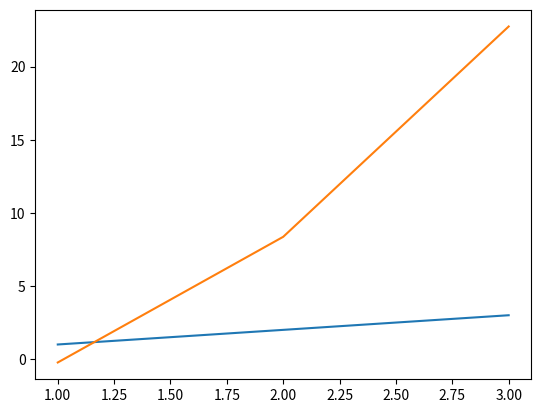

Generate this figure with matplotlib:
import numpy as np
import pandas as pd
import math
import matplotlib.pyplot as plt


# Assumption : Since there's a possible seasonality and complex trend, assumed that the polynomial function is in the form
# y=w0 + w1.x + w2.x.x + w3.x.x.x + w4.sin(x) + w5.cos(x)


def weighted_moving_average(a, window=3):
    weights = [(1 / window) for _ in range(1, window + 1)]
    return np.convolve(a, weights, mode="valid")


class PolynomialRegression:
    def __init__(self, x_vector, y_vector):
        self.x_vector = np.array(x_vector)
        self.y_vector = np.array(y_vector)

        self.w0 = 1
        self.w1 = 1
        self.w2 = 1
        self.w3 = 1
        self.w4 = 1
        self.w5 = 1

        self.l1 = 0
        self.tollerance = 0.00001

    def set_l1(self, l1):
        self.l1 = l1

    def _get_predicted_value_matrix(self, x):
        formula = (
            lambda x: self.w0
            + self.w1 * x
            + self.w2 * x * x
            + self.w3 * x * x * x
            + self.w4 * np.sin(x)
            + self.w5 * np.cos(x)
        )
        return formula(x)

    def _get_gradient_matrix(self):
        gradient_matrix = [
            sum((self.y_vector - self._get_predicted_value_matrix(self.x_vector))),
            sum(
                (self.y_vector - self._get_predicted_value_matrix(self.x_vector))
                * self.x_vector
            ),
            sum(
                (self.y_vector - self._get_predicted_value_matrix(self.x_vector))
                * (self.x_vector**2)
            ),
            sum(
                (self.y_vector - self._get_predicted_value_matrix(self.x_vector))
                * (self.x_vector**3)
            ),
            sum(
                (self.y_vector - self._get_predicted_value_matrix(self.x_vector))
                * np.cos(self.x_vector)
            ),
            sum(
                (
                    self.y_vector
                    - self._get_predicted_value_matrix(self.x_vector)
                    * np.sin(self.x_vector)
                    * (-1)
                )
            ),
        ]

        gradient_matrix = np.array(gradient_matrix) * -2

        return gradient_matrix

    def fit(self, step_size=0.0001, num_iterations=1000):
        for i in range(1, num_iterations):
            gradient_matrix = self._get_gradient_matrix()
            self.w0 -= step_size * gradient_matrix[0]
            self.w1 -= step_size * gradient_matrix[1]
            self.w2 -= step_size * gradient_matrix[2]
            self.w3 -= step_size * gradient_matrix[3]
            self.w4 -= step_size * gradient_matrix[4]
            self.w5 -= step_size * gradient_matrix[5]

    def _show_coeffiecients(self):
        print(
            f"w0: {self.w0}\nw1: {self.w1}\nw2: {self.w2}\nw3: {self.w3}\nw4: {self.w4}\nw5: {self.w5}\n"
        )

    def predict(self, x):
        y = self.w0 + self.w1 * x + self.w2 * x * x
        return y


x = [
    1,
    2,
    3,
]
y = [1, 2, 3]
model = PolynomialRegression(x, y)
model.fit(num_iterations=10000)


plt.plot(x, y)
plt.plot(x, model.predict(np.array(x)))

plt.show()
